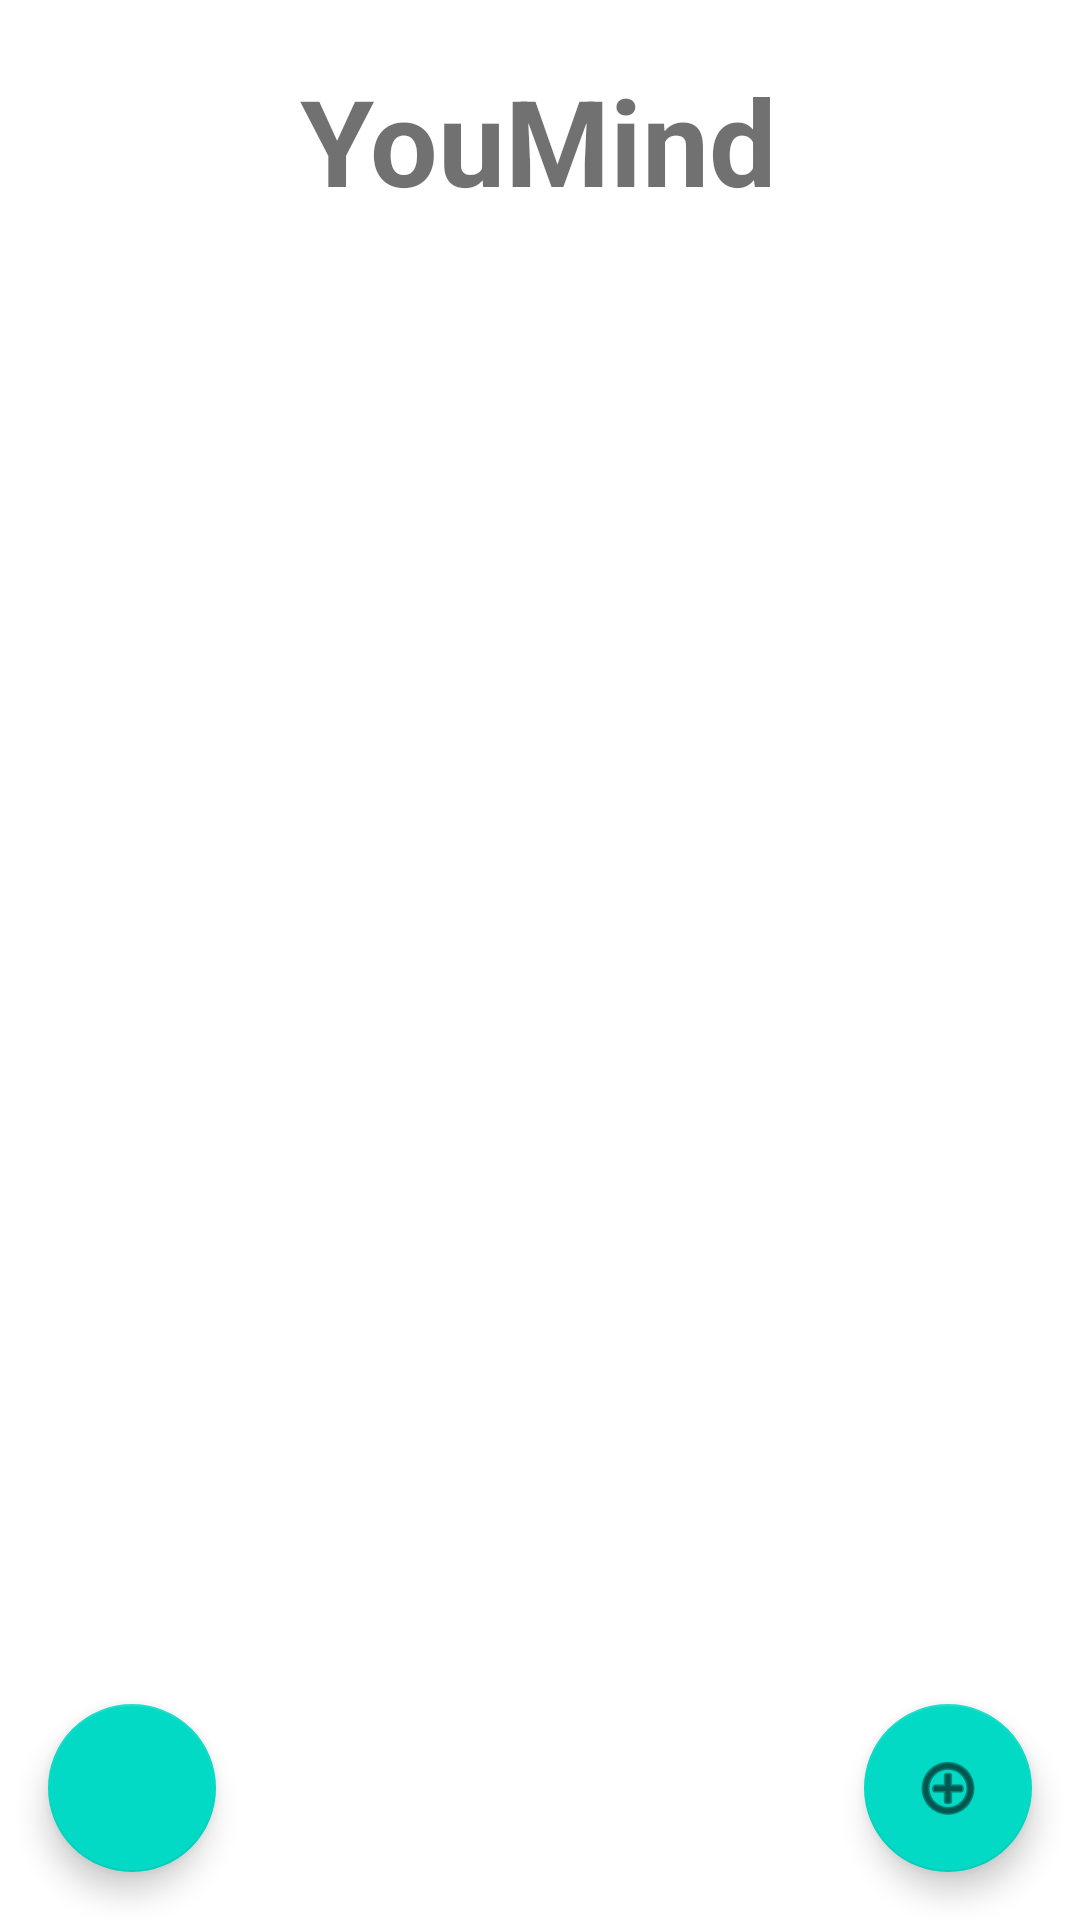

Reconstruct the res/layout file that produces this screen, plus the resources it refers to.
<!-- AndroidManifest.xml: application theme Theme.YouMind -->
<!-- res/layout/activity_note_list_display.xml -->
<?xml version="1.0" encoding="utf-8"?>
<androidx.constraintlayout.widget.ConstraintLayout xmlns:android="http://schemas.android.com/apk/res/android"
    xmlns:app="http://schemas.android.com/apk/res-auto"
    xmlns:tools="http://schemas.android.com/tools"
    android:layout_width="match_parent"
    android:layout_height="match_parent"
    tools:context=".NoteListDisplayActivity">

    <TextView
        android:id="@+id/lbl_noteList_title"
        android:layout_width="wrap_content"
        android:layout_height="wrap_content"
        android:layout_alignParentStart="true"
        android:layout_alignParentEnd="true"
        android:layout_marginTop="20dp"
        android:alpha="0.56"
        android:text="@string/app_name"
        android:textAlignment="center"
        android:textColor="@color/black"
        android:textSize="40sp"
        android:textStyle="bold"
        app:layout_constraintEnd_toEndOf="parent"
        app:layout_constraintHorizontal_bias="0.497"
        app:layout_constraintStart_toStartOf="parent"
        app:layout_constraintTop_toTopOf="parent" />

    <androidx.recyclerview.widget.RecyclerView
        android:id="@+id/rv_noteList"
        android:layout_width="match_parent"
        android:layout_height="wrap_content"
        android:layout_marginTop="48dp"
        android:padding="4dp"
        android:scrollbars="vertical"
        app:layout_constraintTop_toBottomOf="@+id/lbl_noteList_title"
        tools:layout_editor_absoluteX="0dp" />

    <com.google.android.material.floatingactionbutton.FloatingActionButton
        android:id="@+id/btn_noteList_add"
        android:layout_width="wrap_content"
        android:layout_height="wrap_content"
        app:srcCompat="@android:drawable/ic_menu_add"
        android:clickable="true"
        app:layout_constraintBottom_toBottomOf="parent"
        android:layout_marginBottom="16dp"
        app:layout_constraintEnd_toEndOf="parent"
        android:layout_marginEnd="16dp"
        android:contentDescription="@string/new_task_desc" />

    <com.google.android.material.floatingactionbutton.FloatingActionButton
        android:id="@+id/btn_noteList_TaskList"
        android:layout_width="wrap_content"
        android:layout_height="wrap_content"
        android:clickable="true"
        app:srcCompat="@drawable/baseline_hourglass_empty_black_24dp"
        app:layout_constraintBottom_toBottomOf="parent"
        android:layout_marginBottom="16dp"
        app:layout_constraintStart_toStartOf="parent"
        android:layout_marginStart="16dp"
        android:contentDescription="@string/new_task_desc" />
</androidx.constraintlayout.widget.ConstraintLayout>
<!-- resources referenced by this layout -->
<resources>
  <color name="black">#FF000000</color>
  <string name="app_name">YouMind</string>
  <string name="new_task_desc">New Task</string>
  <style name="Theme.YouMind" parent="Theme.MaterialComponents.DayNight.DarkActionBar">
          
          <item name="colorPrimary">@color/purple_500</item>
          <item name="colorPrimaryVariant">@color/purple_700</item>
          <item name="colorOnPrimary">@color/white</item>
          
          <item name="colorSecondary">@color/teal_200</item>
          <item name="colorSecondaryVariant">@color/teal_700</item>
          <item name="colorOnSecondary">@color/black</item>
          
          <item name="android:statusBarColor" tools:targetApi="l">?attr/colorPrimaryVariant</item>
          
      </style>
  <color name="purple_500">#FF6200EE</color>
  <color name="purple_700">#FF3700B3</color>
  <color name="white">#FFFFFFFF</color>
  <color name="teal_200">#FF03DAC5</color>
  <color name="teal_700">#00796B</color>
</resources>
